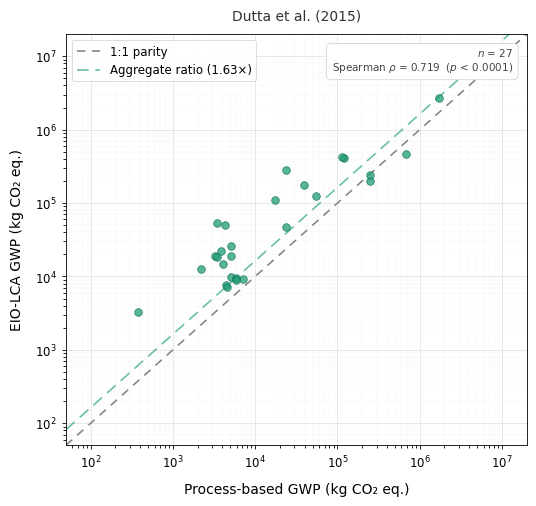
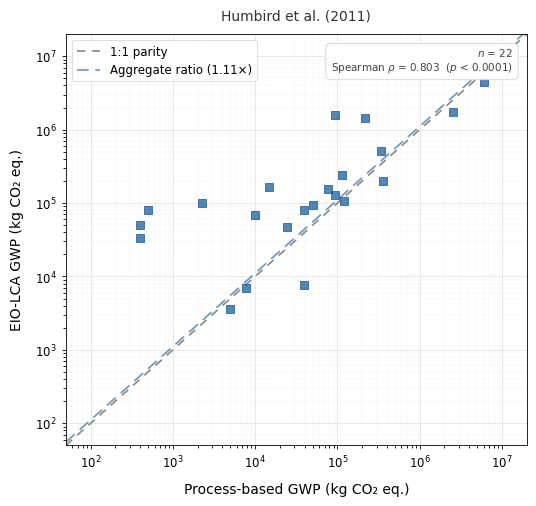

Write the Python code that produced these figures, in order.
"""
GWP Parity Plot — Individual case study figures with Spearman rho annotation
=============================================================================
Generates one publication-quality figure per case study, annotated with
Spearman rank correlation. Exports SVG (editable) and PNG.

Dependencies:
    pip install matplotlib numpy scipy

Usage:
    python gwp_parity_plot_individual.py

Reported statistic:
    Spearman rho — rank-order agreement between methods, robust to the
    multi-order-of-magnitude spread in the data.

    Magnitude-sensitive statistics (mean ratio, GSD, MAPE, Pearson R2) were
    evaluated and rejected: they are dominated by either the smallest vessels
    (small-denominator amplification) or the largest vessels (leverage on the
    log-log regression), and do not cleanly characterise method agreement.

    Within-a-factor-of-2 coverage is reported separately in the manuscript.
"""

import numpy as np
import matplotlib.pyplot as plt
import matplotlib.ticker as ticker
from scipy import stats

# ==============================================================================
# 1. DATA
# ==============================================================================
CASE_STUDIES = [
    {
        "label":    "Dutta et al. (2015)",
        "filename": "gwp_parity_plot_dutta_2015",
        "color":    "#1D9E75",
        "edge":     "#0F6E56",
        "marker":   "o",
        "process": [
            247000, 1710000, 688000, 247000, 120000, 112000, 39400, 17600,
            54100,  3240,    3850,   3450,   23600,  4020,   4330,  2190,
            3450,   23600,   373,    5060,   5060,   5060,   4460,  7070,
            5900,   5900,    4540,
        ],
        "eio": [
            201000,  2700000, 464000, 238000, 412000, 426000, 177000, 110000,
            124000,  18900,   22100,  18400,  282000, 14600,  50000,  12600,
            53300,   46500,   3260,   18800,  26300,  9690,   7650,   9150,
            9520,    8950,    7220,
        ],
    },
    {
        "label":    "Humbird et al. (2011)",
        "filename": "gwp_parity_plot_humbird_2011",
        "color":    "#185FA5",
        "edge":     "#0C447C",
        "marker":   "s",
        # Vessel 1 (pretreatment reactor, process=402000, EIO=8640000) excluded:
        # EIO-LCA cost aggregates multiple distinct unit operations (rolling storage
        # bins, pin drum feeders, screw feeders, pressurized heating screws) reported
        # as one line item in Humbird et al. (2011), whereas the process-based value
        # covers only the reactor vessel. Incompatible system boundaries.
        "process": [
            4910,    38700,  7770,   115000, 50700,  120000, 359000,
            2540000, 93900,  24100,  39100,  215000, 6000000, 395,   395,
            10000,   77400,  342000, 93900,  493,    2270,   14700,
        ],
        "eio": [
            3650,    7760,   6980,   239000, 95000,  106000, 199000,
            1730000, 128000, 47000,  79800,  1450000, 4420000, 32900, 50900,
            68700,   154000, 515000, 1570000, 80300, 100000, 166000,
        ],
    },
    # -- Add further case studies here -----------------------------------------
    # {
    #     "label":    "Case study 3",
    #     "filename": "gwp_parity_plot_case3",
    #     "color":    "#D85A30",
    #     "edge":     "#993C1D",
    #     "marker":   "^",
    #     "process":  [...],
    #     "eio":      [...],
    # },
]

# ==============================================================================
# 2. OUTPUT SETTINGS
# ==============================================================================
PNG_DPI  = 300          # use 600 for stricter journal requirements
FIG_SIZE = (5.5, 5.2)   # inches -- standard single-column journal width

# ==============================================================================
# 3. STYLE SETTINGS
# ==============================================================================
FONT_FAMILY   = "Arial"   # swap to "Helvetica" or "Times New Roman" per journal
AXIS_LABEL_FS = 10
TICK_FS       = 8.5
LEGEND_FS     = 8.5
ANNOT_FS      = 7.5
POINT_SIZE    = 30
POINT_ALPHA   = 0.75
PARITY_COLOR  = "#888780"
GRID_COLOR    = "#dedede"


# ==============================================================================
# 4. STATISTICS
# Only Spearman rho is computed and annotated on each figure.
#
# Rationale: magnitude-sensitive statistics (mean ratio, GSD, MAPE, Pearson R2)
# are dominated by either the smallest vessels (small-denominator amplification)
# or the largest vessels (leverage on regression). Spearman rho is robust to
# both because it operates on ranks, making it the only statistic that cleanly
# characterises vessel-level agreement across a multi-order-of-magnitude dataset.
# Within-a-factor-of-2 coverage is reported separately in the manuscript text.
# ==============================================================================
def compute_stats(process, eio):
    """
    Returns Spearman rank correlation and aggregate ratio.

    Parameters
    ----------
    process : array-like  -- process-based GWP values (reference method)
    eio     : array-like  -- EIO-LCA GWP values (method under evaluation)

    Notes
    -----
    Spearman rho is the sole reported statistic. Magnitude-sensitive measures
    (mean ratio, GSD, MAPE, Pearson R2) are dominated by either the smallest
    vessels (small-denominator amplification) or the largest vessels (leverage
    on regression) and are not reported. Within-a-factor-of-2 coverage is
    reported separately in the manuscript text.
    """
    p = np.array(process, dtype=float)
    e = np.array(eio,     dtype=float)

    rho, p_spear = stats.spearmanr(p, e)
    agg_r        = e.sum() / p.sum()

    return {
        "n":         len(p),
        "agg_ratio": agg_r,
        "rho":       rho,
        "p_spear":   p_spear,
    }


# ==============================================================================
# 5. PLOT FUNCTION
# ==============================================================================
def make_parity_plot(cs, s):
    """
    Parameters
    ----------
    cs : dict  -- one entry from CASE_STUDIES
    s  : dict  -- output of compute_stats() for this case study
    """
    plt.rcParams.update({
        "font.family":       FONT_FAMILY,
        "axes.linewidth":    0.6,
        "xtick.major.width": 0.6,
        "ytick.major.width": 0.6,
        "xtick.major.size":  3,
        "ytick.major.size":  3,
        "xtick.direction":   "out",
        "ytick.direction":   "out",
    })

    p = np.array(cs["process"], dtype=float)
    e = np.array(cs["eio"],     dtype=float)

    fig, ax = plt.subplots(figsize=FIG_SIZE)

    # -- axis limits: auto-fit with 0.3 log-decade padding --------------------
    combined  = np.concatenate([p, e])
    ax_min    = 10 ** (np.floor(np.log10(combined.min())) - 0.3)
    ax_max    = 10 ** (np.ceil( np.log10(combined.max())) + 0.3)
    ax_range  = [ax_min, ax_max]

    ax.set_xscale("log")
    ax.set_yscale("log")
    ax.set_xlim(ax_range)
    ax.set_ylim(ax_range)

    # -- grid -----------------------------------------------------------------
    ax.grid(True, which="major", color=GRID_COLOR, linewidth=0.5, zorder=0)
    ax.grid(True, which="minor", color=GRID_COLOR, linewidth=0.25,
            linestyle=":", zorder=0)
    ax.set_axisbelow(True)

    # -- 1:1 parity line ------------------------------------------------------
    ax.plot(ax_range, ax_range,
            color=PARITY_COLOR, linewidth=1.2, linestyle=(0, (5, 4)),
            zorder=1, label="1:1 parity")

    # -- aggregate ratio line -------------------------------------------------
    ratio_y = [v * s["agg_ratio"] for v in ax_range]
    ax.plot(ax_range, ratio_y,
            color=cs["color"], linewidth=1.2, linestyle=(0, (7, 4)),
            alpha=0.65, zorder=1,
            label=f"Aggregate ratio ({s['agg_ratio']:.2f}\u00d7)")

    # -- scatter points -------------------------------------------------------
    ax.scatter(
        p, e,
        s=POINT_SIZE, color=cs["color"], marker=cs["marker"],
        alpha=POINT_ALPHA, edgecolors=cs["edge"], linewidths=0.6,
        zorder=3,
    )

    # -- axis labels ----------------------------------------------------------
    ax.set_xlabel("Process-based GWP (kg CO\u2082 eq.)",
                  fontsize=AXIS_LABEL_FS, labelpad=8)
    ax.set_ylabel("EIO-LCA GWP (kg CO\u2082 eq.)",
                  fontsize=AXIS_LABEL_FS, labelpad=8)

    # -- tick format: 10^2, 10^3, etc. ----------------------------------------
    ax.xaxis.set_major_formatter(ticker.LogFormatterMathtext())
    ax.yaxis.set_major_formatter(ticker.LogFormatterMathtext())
    ax.tick_params(labelsize=TICK_FS)

    # -- legend ---------------------------------------------------------------
    legend = ax.legend(fontsize=LEGEND_FS, frameon=True, framealpha=0.9,
                       edgecolor="#cccccc", loc="upper left")
    legend.get_frame().set_linewidth(0.5)

    # -- Spearman rho annotation (upper right) --------------------------------
    def fmt_p(pv):
        return "< 0.0001" if pv < 0.0001 else f"= {pv:.4f}"

    stat_lines = [
        f"$n$ = {s['n']}",
        f"Spearman $\\rho$ = {s['rho']:.3f}  ($p$ {fmt_p(s['p_spear'])})",
    ]
    ax.annotate(
        "\n".join(stat_lines),
        xy=(0.97, 0.97), xycoords="axes fraction",
        ha="right", va="top",
        fontsize=ANNOT_FS, color="#444444",
        bbox=dict(boxstyle="round,pad=0.5", fc="white", ec="#cccccc", lw=0.5),
    )

    # -- title ----------------------------------------------------------------
    ax.set_title(cs["label"], fontsize=10, fontweight="normal", pad=10,
                 color="#333333")

    plt.tight_layout(pad=1.2)

    # -- export ---------------------------------------------------------------
    svg_path = cs["filename"] + ".svg"
    png_path = cs["filename"] + ".png"

    fig.savefig(svg_path, format="svg", bbox_inches="tight")
    print(f"  Saved: {svg_path}")

    fig.savefig(png_path, format="png", dpi=PNG_DPI, bbox_inches="tight")
    print(f"  Saved: {png_path}  ({PNG_DPI} DPI)")

    plt.close(fig)


# ==============================================================================
# 6. RUN
# ==============================================================================
if __name__ == "__main__":
    print("\nGWP parity plots -- per case study")
    print("=" * 45)

    for cs in CASE_STUDIES:
        print(f"\n{cs['label']}")
        s = compute_stats(cs["process"], cs["eio"])
        make_parity_plot(cs, s)

        def fmt_p(pv):
            return "< 0.0001" if pv < 0.0001 else f"= {pv:.4f}"

        print(f"  n               : {s['n']}")
        print(f"  Aggregate ratio : {s['agg_ratio']:.3f}\u00d7")
        print(f"  Spearman \u03c1      : {s['rho']:.3f}  (p {fmt_p(s['p_spear'])})")

    print("\nDone.")
